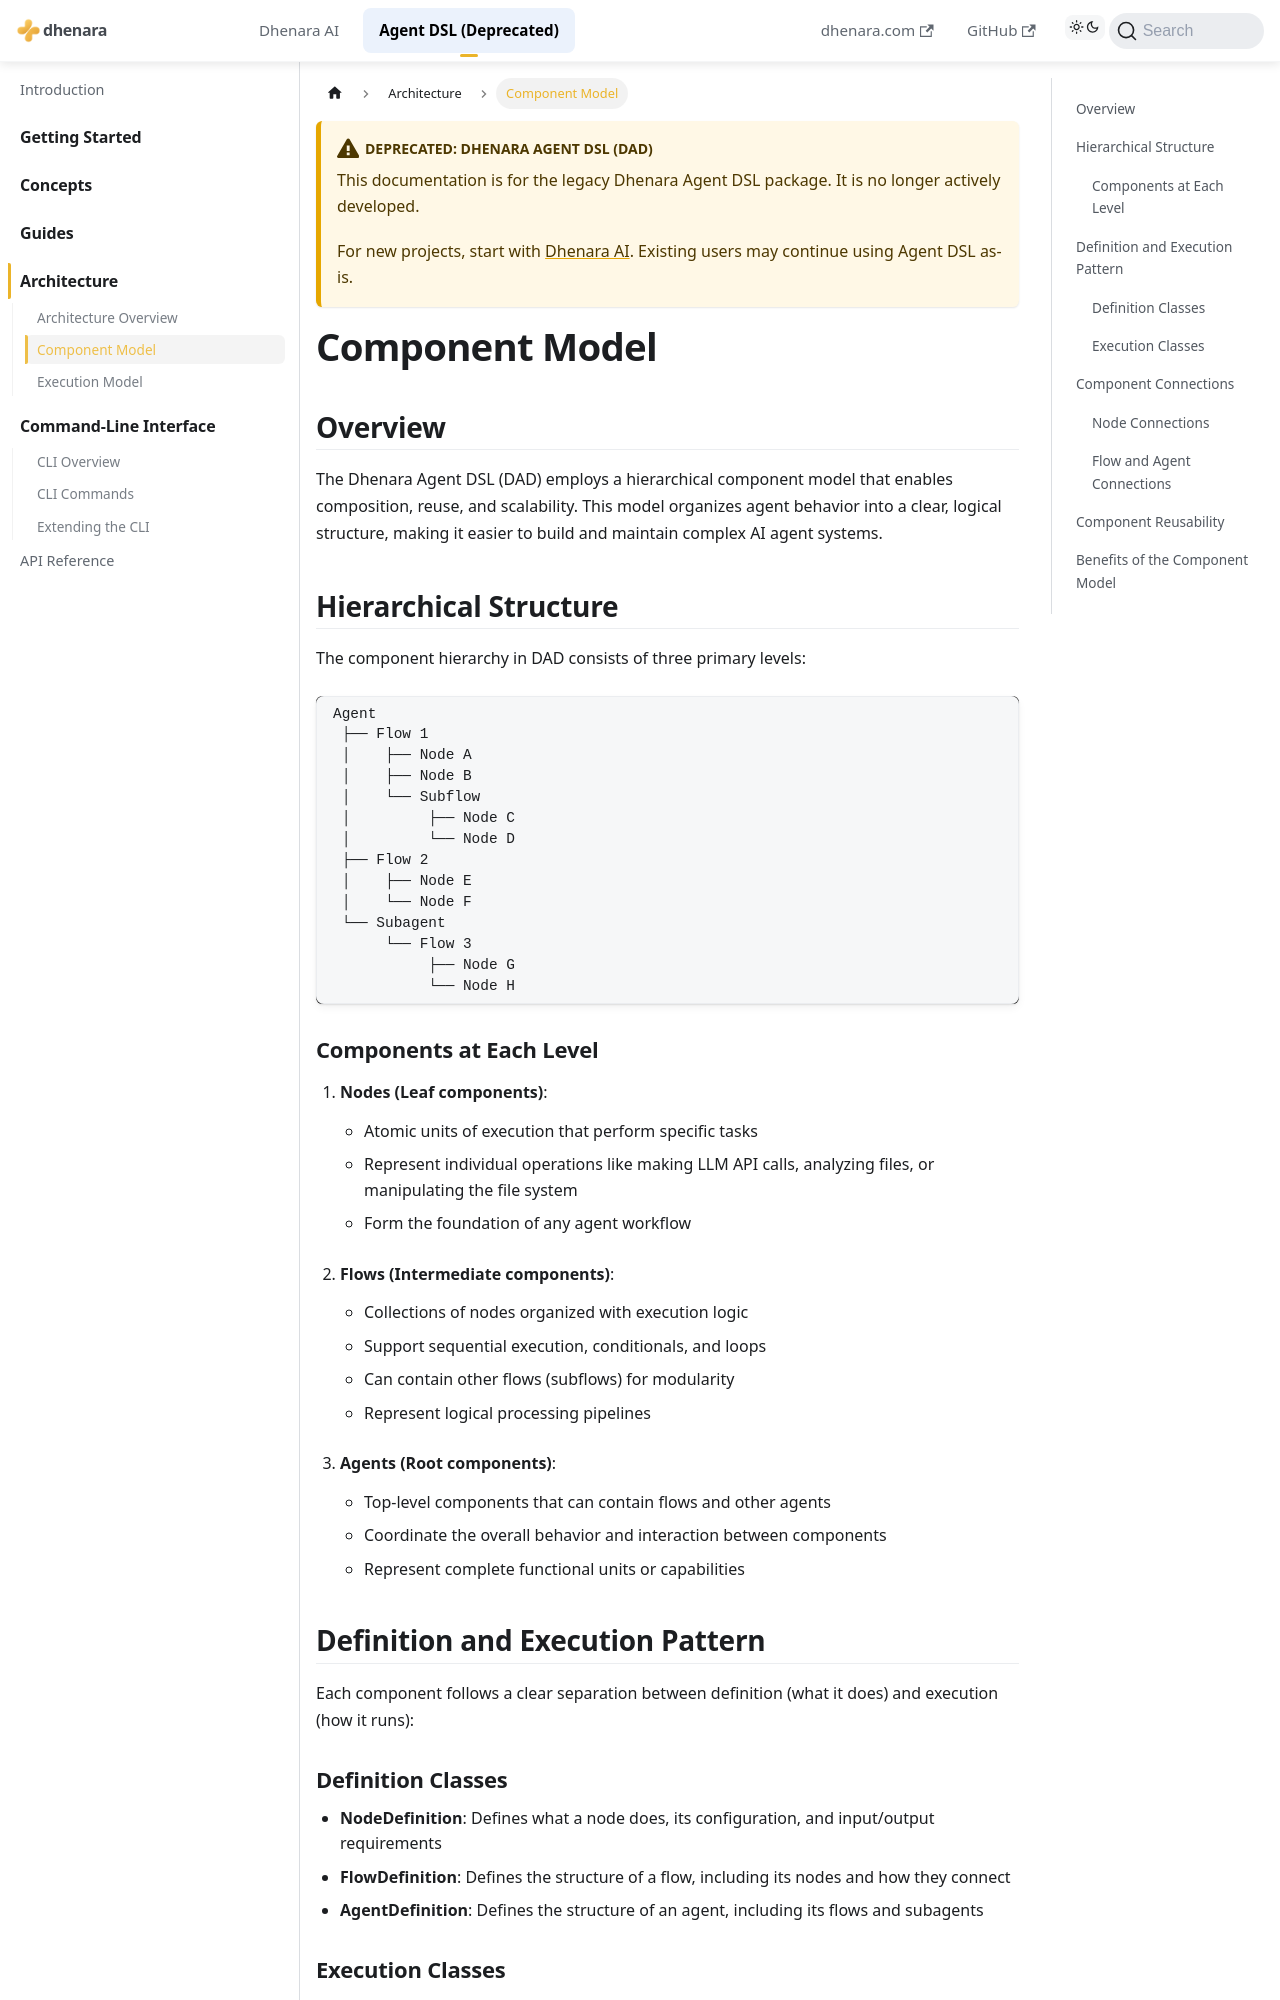

repository: dhenara/dhenara-docs · page: dhenara-agent/architecture/component-model.html · generator: docusaurus

---
title: Component Model
---

# Component Model

## Overview

The Dhenara Agent DSL (DAD) employs a hierarchical component model that enables composition, reuse, and scalability.
This model organizes agent behavior into a clear, logical structure, making it easier to build and maintain complex AI
agent systems.

## Hierarchical Structure

The component hierarchy in DAD consists of three primary levels:

```
Agent
 ├── Flow 1
 │    ├── Node A
 │    ├── Node B
 │    └── Subflow
 │         ├── Node C
 │         └── Node D
 ├── Flow 2
 │    ├── Node E
 │    └── Node F
 └── Subagent
      └── Flow 3
           ├── Node G
           └── Node H
```

### Components at Each Level

1. **Nodes (Leaf components)**:

   - Atomic units of execution that perform specific tasks
   - Represent individual operations like making LLM API calls, analyzing files, or manipulating the file system
   - Form the foundation of any agent workflow

2. **Flows (Intermediate components)**:

   - Collections of nodes organized with execution logic
   - Support sequential execution, conditionals, and loops
   - Can contain other flows (subflows) for modularity
   - Represent logical processing pipelines

3. **Agents (Root components)**:
   - Top-level components that can contain flows and other agents
   - Coordinate the overall behavior and interaction between components
   - Represent complete functional units or capabilities

## Definition and Execution Pattern

Each component follows a clear separation between definition (what it does) and execution (how it runs):

### Definition Classes

- **NodeDefinition**: Defines what a node does, its configuration, and input/output requirements
- **FlowDefinition**: Defines the structure of a flow, including its nodes and how they connect
- **AgentDefinition**: Defines the structure of an agent, including its flows and subagents
